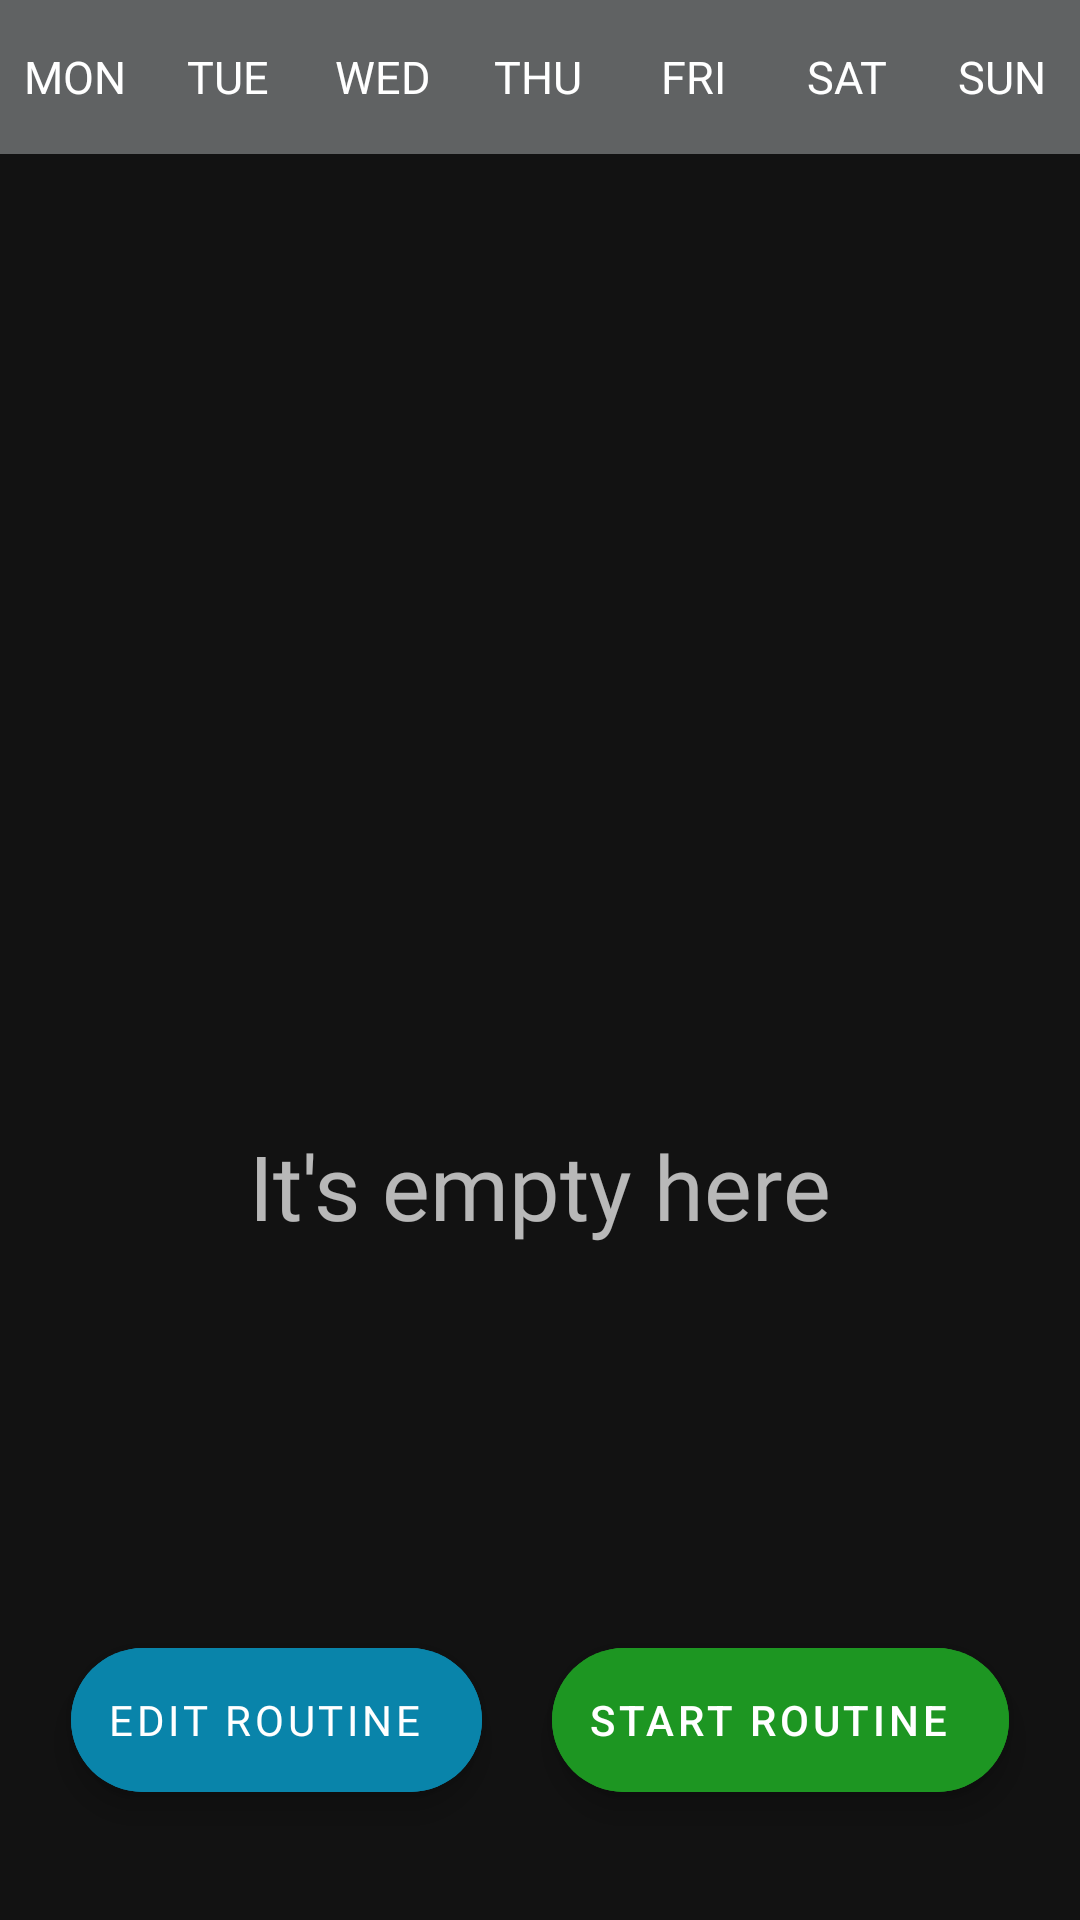

Layout XML and referenced resources for this Android screen:
<!-- AndroidManifest.xml: application theme Theme.MaterialComponents.NoActionBar -->
<!-- res/layout/fragment_daily_routine_activity.xml -->
<?xml version="1.0" encoding="utf-8"?>
<androidx.constraintlayout.widget.ConstraintLayout
    xmlns:android="http://schemas.android.com/apk/res/android"
    xmlns:tools="http://schemas.android.com/tools"
    android:layout_width="match_parent"
    android:layout_height="match_parent"
    xmlns:app="http://schemas.android.com/apk/res-auto"
    tools:context=".fragments.DailyRoutinesListFragment">

    <androidx.constraintlayout.widget.ConstraintLayout
        android:id="@+id/date_picker_actions"
        android:layout_width="match_parent"
        android:layout_height="0dp"
        app:layout_constraintTop_toTopOf="parent"
        app:layout_constraintLeft_toLeftOf="parent"
        app:layout_constraintHeight_percent="0.08"
        android:animateLayoutChanges="true">

        <androidx.appcompat.widget.AppCompatTextView
            android:id="@+id/mon"
            android:layout_width="0dp"
            android:layout_height="match_parent"
            app:layout_constraintTop_toTopOf="parent"
            app:layout_constraintLeft_toLeftOf="parent"
            android:text="@string/mon"
            android:fontFamily="@font/nunito"
            app:layout_constraintWidth_percent="0.14"
            android:textColor="@color/white"
            android:textSize="15sp"
            android:background="@color/darkgrey"
            android:gravity="center_horizontal|center_vertical" />
        <androidx.appcompat.widget.AppCompatTextView
            android:id="@+id/tue"
            android:layout_width="0dp"
            android:layout_height="match_parent"
            app:layout_constraintTop_toTopOf="parent"
            app:layout_constraintLeft_toRightOf="@id/mon"
            android:text="@string/tue"
            android:fontFamily="@font/nunito"
            app:layout_constraintRight_toLeftOf="@id/wed"
            android:textColor="@color/white"
            android:background="@color/darkgrey"
            android:textSize="15sp"
            android:gravity="center_horizontal|center_vertical"/>
        <androidx.appcompat.widget.AppCompatTextView
            android:id="@+id/wed"
            android:layout_width="0dp"
            android:layout_height="match_parent"
            app:layout_constraintTop_toTopOf="parent"
            app:layout_constraintLeft_toRightOf="@id/tue"
            android:text="@string/wed"
            app:layout_constraintRight_toLeftOf="@id/thu"
            android:textColor="@color/white"
            android:fontFamily="@font/nunito"
            android:background="@color/darkgrey"
            android:textSize="15sp"
            android:gravity="center_horizontal|center_vertical"/>
        <androidx.appcompat.widget.AppCompatTextView
            android:id="@+id/thu"
            android:layout_width="0dp"
            android:layout_height="match_parent"
            app:layout_constraintTop_toTopOf="parent"
            app:layout_constraintLeft_toRightOf="@id/wed"
            app:layout_constraintRight_toLeftOf="@id/fri"
            android:text="@string/thu"
            android:textColor="@color/white"
            android:fontFamily="@font/nunito"
            android:background="@color/darkgrey"
            android:textSize="15sp"
            android:gravity="center_horizontal|center_vertical"/>
        <androidx.appcompat.widget.AppCompatTextView
            android:id="@+id/fri"
            android:layout_width="0dp"
            android:layout_height="match_parent"
            app:layout_constraintTop_toTopOf="parent"
            app:layout_constraintLeft_toRightOf="@id/thu"
            app:layout_constraintRight_toLeftOf="@id/sat"
            android:text="@string/fri"
            android:textColor="@color/white"
            android:fontFamily="@font/nunito"
            android:background="@color/darkgrey"
            android:textSize="15sp"
            android:gravity="center_horizontal|center_vertical"/>
        <androidx.appcompat.widget.AppCompatTextView
            android:id="@+id/sat"
            android:layout_width="0dp"
            android:layout_height="match_parent"
            app:layout_constraintTop_toTopOf="parent"
            app:layout_constraintLeft_toRightOf="@id/fri"
            app:layout_constraintRight_toLeftOf="@id/sun"
            android:text="@string/sat"
            android:textColor="@color/white"
            android:fontFamily="@font/nunito"
            android:background="@color/darkgrey"
            android:textSize="15sp"
            android:gravity="center_horizontal|center_vertical"/>
        <androidx.appcompat.widget.AppCompatTextView
            android:id="@+id/sun"
            android:layout_width="0dp"
            android:layout_height="match_parent"
            app:layout_constraintTop_toTopOf="parent"
            app:layout_constraintLeft_toRightOf="@id/sat"
            app:layout_constraintRight_toRightOf="parent"
            android:text="@string/sun"
            android:textColor="@color/white"
            android:fontFamily="@font/nunito"
            android:background="@color/darkgrey"
            android:textSize="15sp"
            android:gravity="center_horizontal|center_vertical"/>

    </androidx.constraintlayout.widget.ConstraintLayout>

    <androidx.recyclerview.widget.RecyclerView
        android:id="@+id/routine_recycler_list_view"
        android:layout_width="match_parent"
        android:layout_height="0dp"
        app:layout_constraintTop_toBottomOf="@id/date_picker_actions"
        app:layout_constraintLeft_toLeftOf="parent"
        app:layout_constraintHeight_percent="0.75"
        android:paddingTop="10dp"/>

   <LinearLayout
       android:id="@+id/emptyLayout"
       android:layout_height="wrap_content"
       android:layout_width="wrap_content"
       app:layout_constraintTop_toTopOf="parent"
       app:layout_constraintBottom_toBottomOf="parent"
       app:layout_constraintLeft_toLeftOf="parent"
       app:layout_constraintRight_toRightOf="parent"
       android:orientation="vertical"
       android:gravity="center"
       >

       <ImageView
           android:layout_width="150dp"
           android:layout_height="150dp"
           android:src="@drawable/ic_box"
           android:scaleType="fitCenter"/>

       <TextView
           android:layout_width="wrap_content"
           android:layout_height="wrap_content"
           android:text="@string/it_s_empty_here"
           android:textSize="30sp"
           android:fontFamily="@font/nunito"/>
   </LinearLayout>

    <com.google.android.material.floatingactionbutton.ExtendedFloatingActionButton
        android:id="@+id/edit_routine_btn"
        android:layout_width="wrap_content"
        android:layout_height="wrap_content"
        app:layout_constraintVertical_bias="0.3"
        android:backgroundTint="@color/colorPrimaryDark"
        android:text="@string/edit_routine"
        android:textColor="@color/white"
        app:icon="@drawable/ic_modify"
        android:fontFamily="@font/nunito"
        app:iconTint="@color/white"
        app:layout_constraintBottom_toBottomOf="parent"
        app:layout_constraintLeft_toLeftOf="parent"
        app:layout_constraintRight_toLeftOf="@id/start_workout_btn"
        app:layout_constraintTop_toBottomOf="@id/routine_recycler_list_view" />

    <com.google.android.material.floatingactionbutton.ExtendedFloatingActionButton
        android:id="@+id/start_workout_btn"
        android:layout_width="wrap_content"
        android:layout_height="wrap_content"
        app:layout_constraintVertical_bias="0.3"
        android:backgroundTint="#1D9622"
        android:text="@string/start_routine"
        android:textColor="@color/white"
        app:icon="@drawable/ic_play"
        app:iconTint="@color/white"
        app:fabCustomSize="70dp"
        app:layout_constraintBottom_toBottomOf="parent"
        app:layout_constraintLeft_toRightOf="@id/edit_routine_btn"
        app:layout_constraintRight_toRightOf="parent"
        app:layout_constraintTop_toBottomOf="@id/routine_recycler_list_view" />

</androidx.constraintlayout.widget.ConstraintLayout>
<!-- resources referenced by this layout -->
<resources>
  <color name="colorPrimaryDark">#0984AA</color>
  <color name="darkgrey">#606263</color>
  <color name="white">#FFFFFF</color>
  <string name="edit_routine">edit routine</string>
  <string name="fri">FRI</string>
  <string name="it_s_empty_here">It\'s empty here</string>
  <string name="mon">MON</string>
  <string name="sat">SAT</string>
  <string name="start_routine">Start routine</string>
  <string name="sun">SUN</string>
  <string name="thu">THU</string>
  <string name="tue">TUE</string>
  <string name="wed">WED</string>
</resources>
